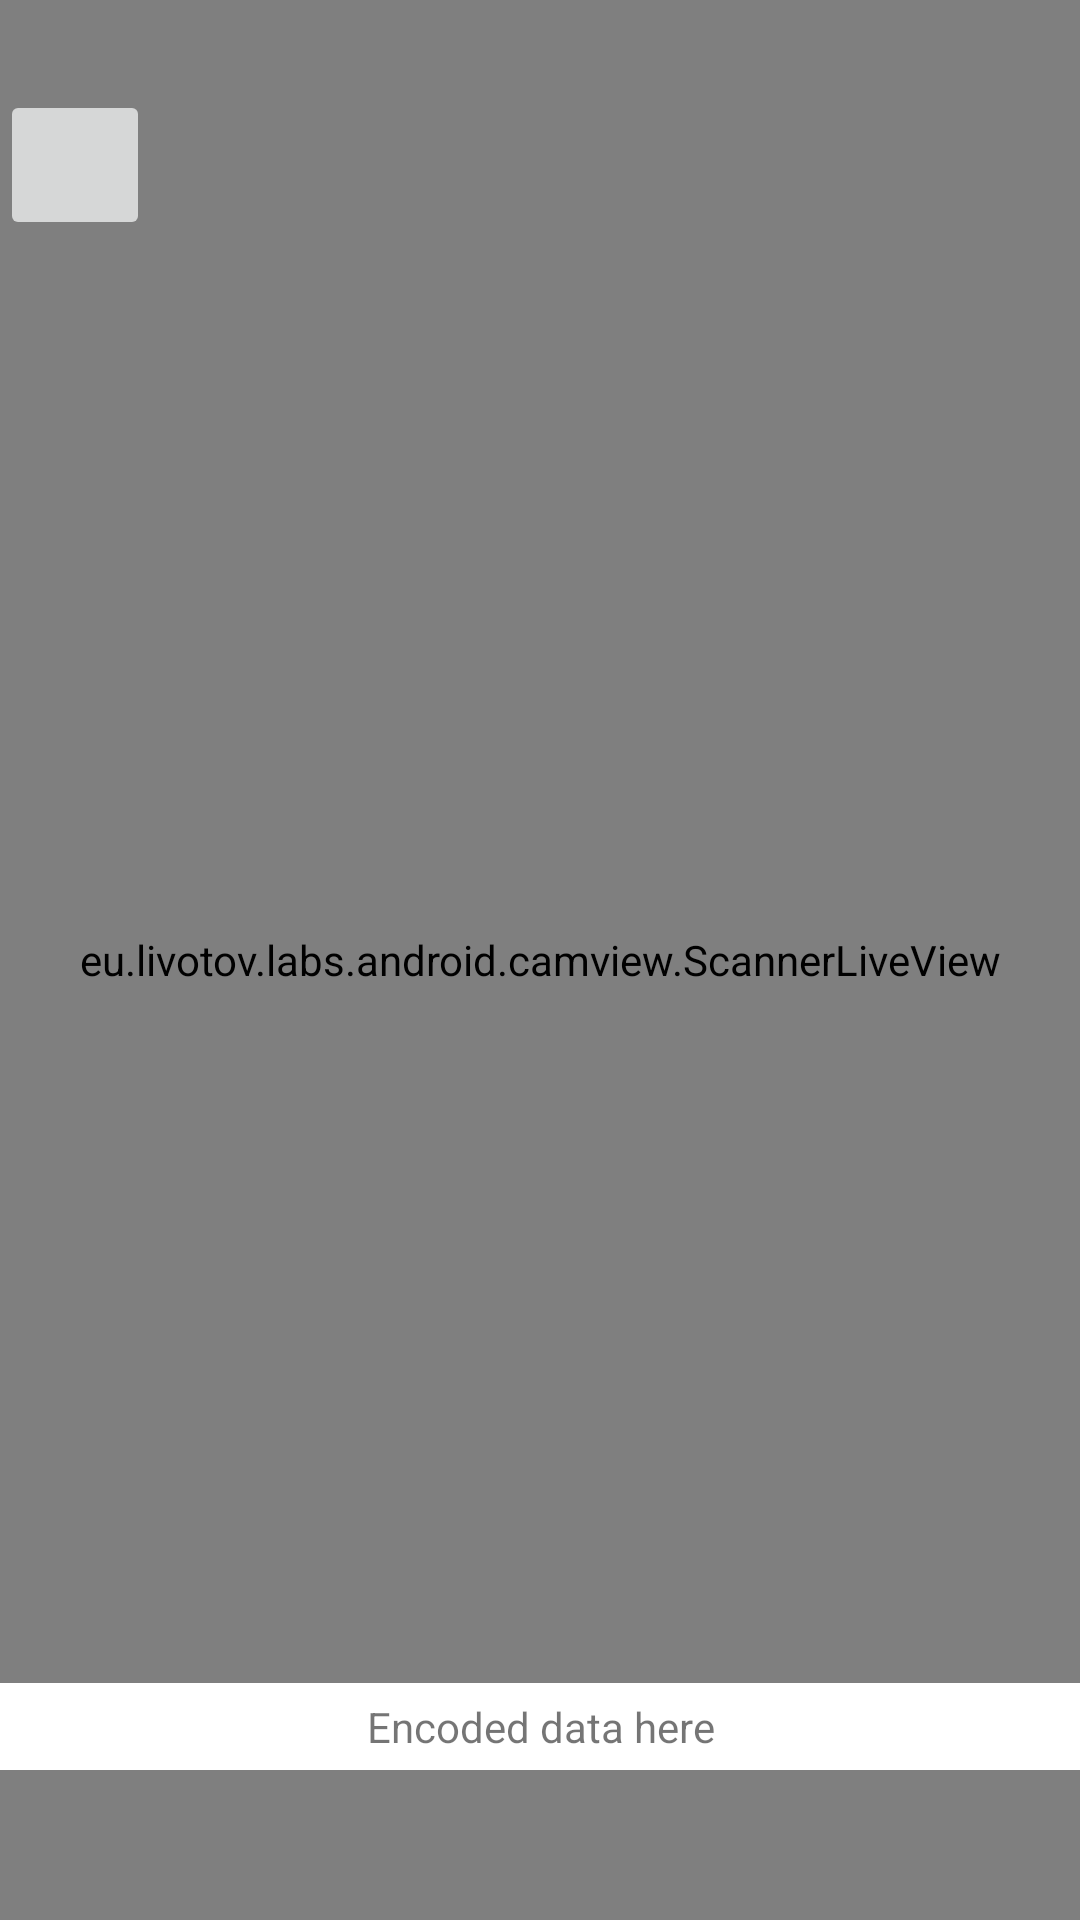

This screen was rendered from an Android layout file. Write that file and the resources it references.
<!-- AndroidManifest.xml: application theme Theme.AppCompat.Light.NoActionBar -->
<!-- res/layout/fragment_scanner.xml -->
<?xml version="1.0" encoding="utf-8"?>
<RelativeLayout xmlns:android="http://schemas.android.com/apk/res/android"
    xmlns:app="http://schemas.android.com/apk/res-auto"
    xmlns:tools="http://schemas.android.com/tools"
    android:layout_width="match_parent"
    android:layout_height="match_parent"
    tools:context=".Utility.ScannerFragment">

    <eu.livotov.labs.android.camview.ScannerLiveView
        android:id="@+id/codeScanner"
        android:layout_width="match_parent"
        android:layout_height="match_parent" />

    <RelativeLayout
        android:layout_width="match_parent"
        android:layout_height="50dp"
        android:layout_marginTop="30dp"
        tools:ignore="MissingConstraints">

        <ImageButton
            android:id="@+id/iv_back"
            android:layout_width="50dp"
            android:layout_height="match_parent"
            android:scaleType="centerInside"
            android:src="@mipmap/ico_go_back" />

    </RelativeLayout>

    <TextView
        android:layout_width="match_parent"
        android:layout_height="wrap_content"
        android:id="@+id/tvScanner"
        android:gravity="center"
        android:textAlignment="center"
        android:text="Encoded data here"
        android:background="@color/white"
        android:padding="5dp"
        android:layout_alignParentBottom="true"
        android:layout_marginBottom="50dp"
        />

</RelativeLayout>
<!-- resources referenced by this layout -->
<resources>
  <color name="white">#ffffff</color>
</resources>
